Dataset: data_small (GitHub, kmsumanth1/Computer-Vision-Based-Food-Recognition-and-Personalized-Nutrition-Tracking-System). Classes: aloo gobi, aloo methi, aloo mutter, aloo paratha, amritsari kulcha, anda curry, balushahi, banana chips, besan laddu, bhindi masala, biryani, boondi laddu, chaas, chana masala, chapati, chicken pizza, chicken wings, chikki, chivda, chole bhature, dabeli, dal khichdi, dhokla, falooda, fish curry, gajar ka halwa, garlic bread, garlic naan, ghevar, grilled sandwich, gujhia, gulab jamun, hara bhara kabab, idiyappam, idli, jalebi, kaju katli, khakhra, kheer, kulfi, margherita pizza, masala dosa, masala papad, medu vada, misal pav, modak, moong dal halwa, murukku, mysore pak, navratan korma, neer dosa, onion pakoda, palak paneer, paneer masala, paneer pizza, pani puri, paniyaram, papdi chaat, patrode, pav bhaji, pepperoni pizza, phirni, poha, pongal, puri bhaji, rajma chawal, rasgulla, rava dosa, sabudana khichdi, sabudana vada, samosa, seekh kebab, set dosa, sev puri, solkadhi, steamed momo, thali, thukpa, uttapam, vada pav.

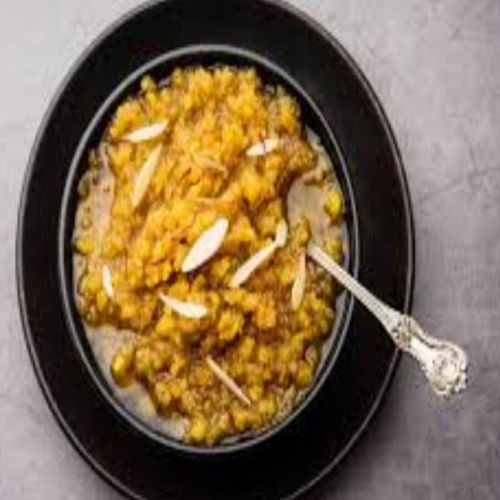
Label: moong dal halwa

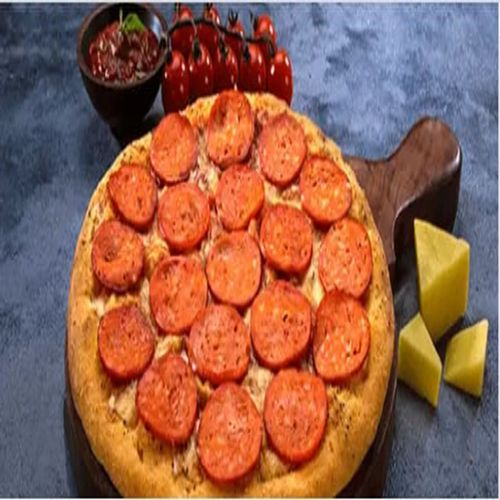
Label: pepperoni pizza

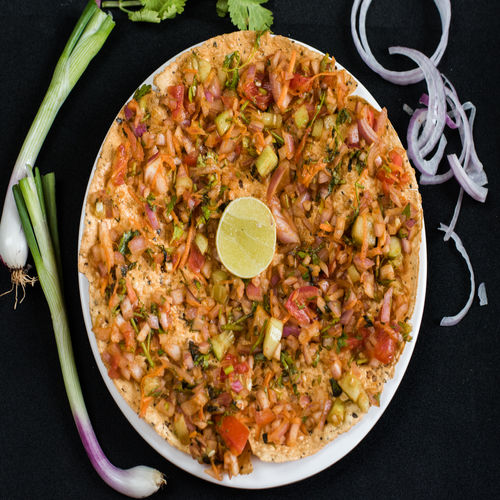
Label: masala papad

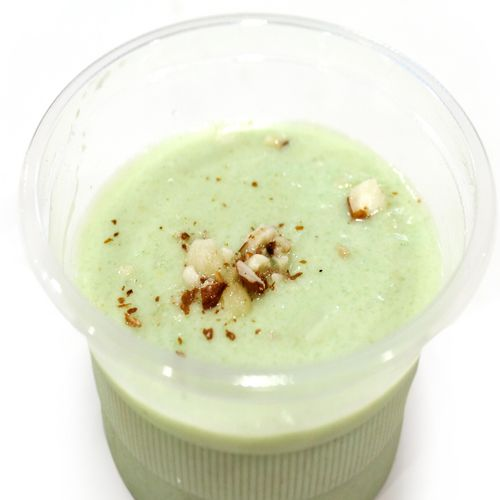
Label: kheer

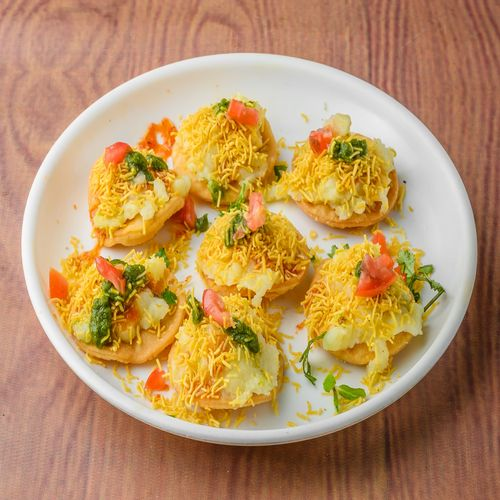
Label: sev puri

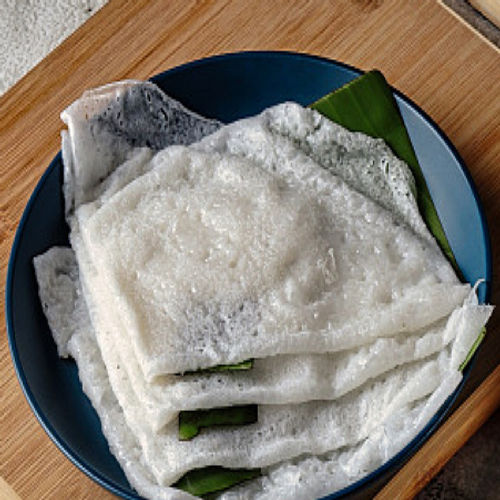
Label: neer dosa
